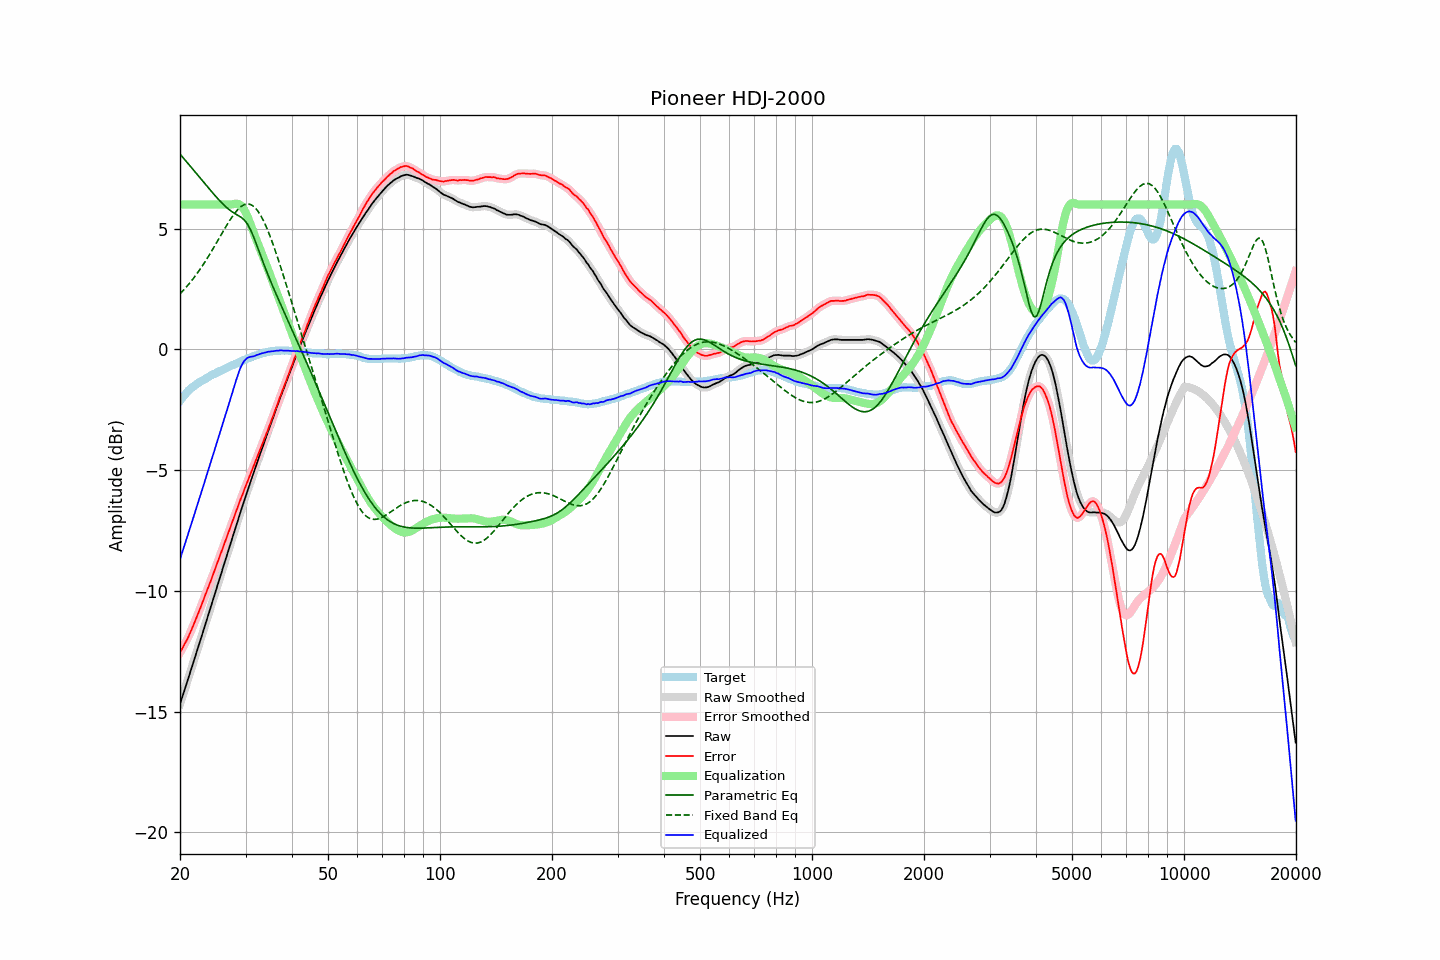

The table this chart was drawn from, first rows:
frequency, raw, error, smoothed, error_smoothed, equalization, parametric_eq, fixed_band_eq, equalized_raw, equalized_smoothed, target
20.00, -14.69, -12.56, -14.68, -12.56, 6.00, 8.09, 2.30, -8.69, -8.68, -2.13
20.20, -14.48, -12.44, -14.48, -12.44, 6.00, 8.01, 2.37, -8.48, -8.48, -2.04
20.40, -14.27, -12.32, -14.27, -12.31, 6.00, 7.93, 2.44, -8.27, -8.27, -1.96
20.61, -14.07, -12.18, -14.07, -12.19, 6.00, 7.85, 2.51, -8.07, -8.07, -1.89
20.81, -13.86, -12.07, -13.86, -12.06, 6.00, 7.78, 2.59, -7.86, -7.86, -1.80
21.02, -13.66, -11.94, -13.66, -11.93, 6.00, 7.70, 2.66, -7.66, -7.66, -1.72
21.23, -13.45, -11.79, -13.45, -11.79, 6.00, 7.62, 2.74, -7.45, -7.45, -1.66
21.44, -13.23, -11.63, -13.24, -11.63, 6.00, 7.54, 2.83, -7.23, -7.24, -1.60
21.66, -13.03, -11.48, -13.03, -11.48, 6.00, 7.46, 2.91, -7.03, -7.03, -1.55
21.87, -12.81, -11.31, -12.81, -11.32, 6.00, 7.38, 3.00, -6.81, -6.81, -1.50
22.09, -12.60, -11.15, -12.60, -11.15, 6.00, 7.30, 3.09, -6.60, -6.60, -1.45
22.31, -12.39, -10.99, -12.39, -10.99, 6.00, 7.22, 3.18, -6.39, -6.39, -1.40
22.54, -12.19, -10.83, -12.19, -10.82, 6.00, 7.14, 3.27, -6.19, -6.19, -1.36
22.76, -11.97, -10.65, -11.98, -10.65, 6.00, 7.06, 3.37, -5.97, -5.98, -1.32
22.99, -11.77, -10.47, -11.77, -10.48, 6.00, 6.98, 3.47, -5.77, -5.77, -1.29
23.22, -11.56, -10.30, -11.55, -10.30, 6.00, 6.90, 3.57, -5.56, -5.55, -1.25
23.45, -11.33, -10.12, -11.34, -10.13, 6.00, 6.82, 3.67, -5.33, -5.34, -1.21
23.69, -11.13, -9.96, -11.13, -9.95, 6.00, 6.74, 3.78, -5.13, -5.13, -1.17
23.92, -10.91, -9.78, -10.91, -9.78, 6.00, 6.66, 3.88, -4.91, -4.91, -1.13
24.16, -10.69, -9.61, -10.70, -9.61, 6.00, 6.58, 3.99, -4.69, -4.70, -1.08
24.40, -10.48, -9.43, -10.48, -9.43, 6.00, 6.50, 4.11, -4.48, -4.48, -1.05
24.65, -10.28, -9.25, -10.27, -9.25, 6.00, 6.43, 4.22, -4.28, -4.27, -1.03
24.89, -10.05, -9.06, -10.06, -9.06, 6.00, 6.35, 4.33, -4.05, -4.06, -1.00
25.14, -9.84, -8.89, -9.84, -8.88, 6.00, 6.28, 4.45, -3.84, -3.84, -0.96
25.39, -9.62, -8.70, -9.63, -8.70, 6.00, 6.21, 4.56, -3.62, -3.63, -0.93
25.65, -9.42, -8.53, -9.42, -8.52, 6.00, 6.14, 4.68, -3.42, -3.42, -0.89
25.91, -9.21, -8.34, -9.20, -8.34, 6.00, 6.07, 4.79, -3.21, -3.20, -0.87
26.16, -8.98, -8.15, -8.99, -8.16, 6.00, 6.00, 4.91, -2.98, -2.99, -0.84
26.43, -8.78, -7.98, -8.78, -7.97, 6.00, 5.94, 5.02, -2.78, -2.78, -0.80
26.69, -8.57, -7.80, -8.56, -7.79, 6.00, 5.88, 5.13, -2.57, -2.56, -0.77
26.96, -8.35, -7.61, -8.35, -7.62, 6.00, 5.82, 5.24, -2.35, -2.35, -0.74
27.23, -8.14, -7.44, -8.14, -7.43, 6.00, 5.77, 5.35, -2.14, -2.14, -0.70
27.50, -7.93, -7.26, -7.93, -7.25, 6.00, 5.72, 5.45, -1.93, -1.92, -0.67
27.77, -7.71, -7.06, -7.71, -7.07, 6.01, 5.67, 5.54, -1.70, -1.70, -0.65
28.05, -7.51, -6.89, -7.51, -6.89, 6.03, 5.63, 5.64, -1.48, -1.48, -0.61
28.33, -7.29, -6.70, -7.30, -6.70, 6.03, 5.59, 5.72, -1.26, -1.26, -0.59
28.62, -7.09, -6.52, -7.08, -6.52, 6.03, 5.55, 5.79, -1.06, -1.06, -0.57
28.90, -6.87, -6.34, -6.87, -6.34, 6.00, 5.51, 5.86, -0.87, -0.87, -0.53
29.19, -6.66, -6.15, -6.66, -6.16, 5.95, 5.47, 5.92, -0.71, -0.71, -0.51
29.48, -6.45, -6.00, -6.45, -5.98, 5.87, 5.42, 5.96, -0.58, -0.58, -0.46
29.78, -6.25, -5.81, -6.25, -5.81, 5.77, 5.36, 5.99, -0.48, -0.48, -0.44
30.08, -6.05, -5.64, -6.05, -5.64, 5.65, 5.27, 6.01, -0.40, -0.40, -0.41
30.38, -5.85, -5.47, -5.85, -5.47, 5.50, 5.18, 6.02, -0.35, -0.35, -0.38
30.68, -5.66, -5.30, -5.65, -5.30, 5.33, 5.07, 6.01, -0.32, -0.32, -0.35
30.99, -5.46, -5.13, -5.46, -5.13, 5.16, 4.94, 6.00, -0.30, -0.31, -0.33
31.30, -5.27, -4.96, -5.27, -4.96, 4.97, 4.78, 5.96, -0.30, -0.30, -0.30
31.61, -5.08, -4.80, -5.07, -4.79, 4.79, 4.62, 5.91, -0.28, -0.28, -0.28
31.93, -4.88, -4.62, -4.88, -4.62, 4.62, 4.45, 5.84, -0.25, -0.26, -0.26
32.24, -4.68, -4.45, -4.69, -4.45, 4.46, 4.27, 5.77, -0.23, -0.23, -0.24
32.57, -4.50, -4.29, -4.49, -4.28, 4.29, 4.09, 5.67, -0.21, -0.20, -0.21
32.89, -4.30, -4.12, -4.31, -4.12, 4.12, 3.91, 5.57, -0.18, -0.18, -0.18
33.22, -4.12, -3.95, -4.12, -3.96, 3.95, 3.73, 5.45, -0.16, -0.17, -0.16
33.55, -3.93, -3.79, -3.93, -3.79, 3.78, 3.55, 5.32, -0.15, -0.15, -0.14
33.89, -3.75, -3.61, -3.74, -3.62, 3.61, 3.38, 5.17, -0.13, -0.13, -0.14
34.23, -3.56, -3.45, -3.56, -3.44, 3.44, 3.21, 5.02, -0.11, -0.11, -0.11
34.57, -3.37, -3.27, -3.37, -3.27, 3.27, 3.04, 4.86, -0.09, -0.10, -0.10
34.92, -3.19, -3.10, -3.19, -3.10, 3.10, 2.88, 4.69, -0.09, -0.09, -0.09
35.27, -3.00, -2.93, -3.00, -2.92, 2.92, 2.72, 4.51, -0.08, -0.08, -0.07
35.62, -2.82, -2.74, -2.81, -2.74, 2.74, 2.56, 4.33, -0.08, -0.07, -0.08
35.97, -2.62, -2.56, -2.63, -2.56, 2.56, 2.41, 4.14, -0.06, -0.07, -0.07
... 635 more rows
